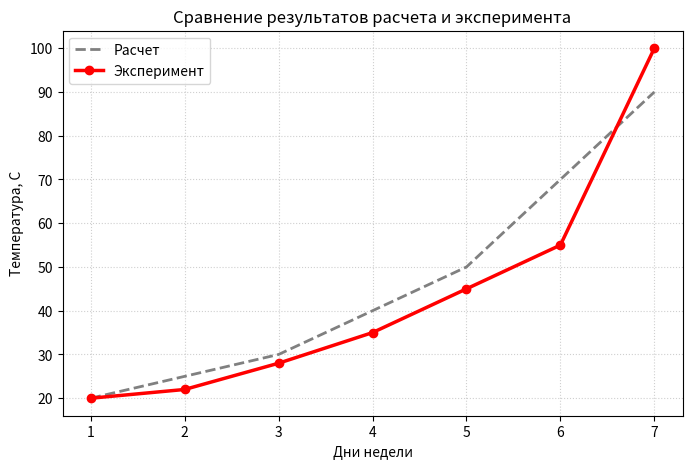

Generate this figure with matplotlib:
# Кастомизация графиков (добавление подписей осей, легенды). Построение нескольких
# графиков на одной области

# В объектно-ориентированном подходе (через fig, ax) большинство команд для кастомизации
# графиков начинается с ax.set...(''). В процедурном подходе было просто plt.title('')

import numpy as np
import matplotlib.pyplot as plt

# Генерация данных для двух графиков
days = np.arange(1, 8); # дни недели
expected = [20, 25, 30, 40, 50, 70, 90]; # расчетные данные
actual = [20, 22, 28, 35, 45, 55, 100]; # экспериментальные данные

# 0. Построение графика
fig, ax = plt.subplots(figsize = (8,5)) # figsize - размер фигуры (длина, ширина)

# 1. Настройка внешнего вида графиков и легенды
ax.plot(days, expected, color='gray', linestyle='--', linewidth=2, label='Расчет')
ax.plot(days, actual, color='red', marker='o', markersize=6, linewidth=2.5, label='Эксперимент')

# 2. Добавление заголовков и подписей осей
ax.set_title('Сравнение результатов расчета и эксперимента')
ax.set_xlabel('Дни недели')
ax.set_ylabel('Температура, С')

# 3. Настройка сетки на графике
ax.grid(True, linestyle=':', alpha=0.6); # alpha делает сетку полупрозначной, чтобы основное
# внимание уделялось графикам (если alpha равен 0, прозрачность сетки равна 100 %)

# 4. Вывод легенды на графиках (автоматически ссылается на label в ax.plot())
ax.legend()

# 5. Показать графики на экране
plt.show()
